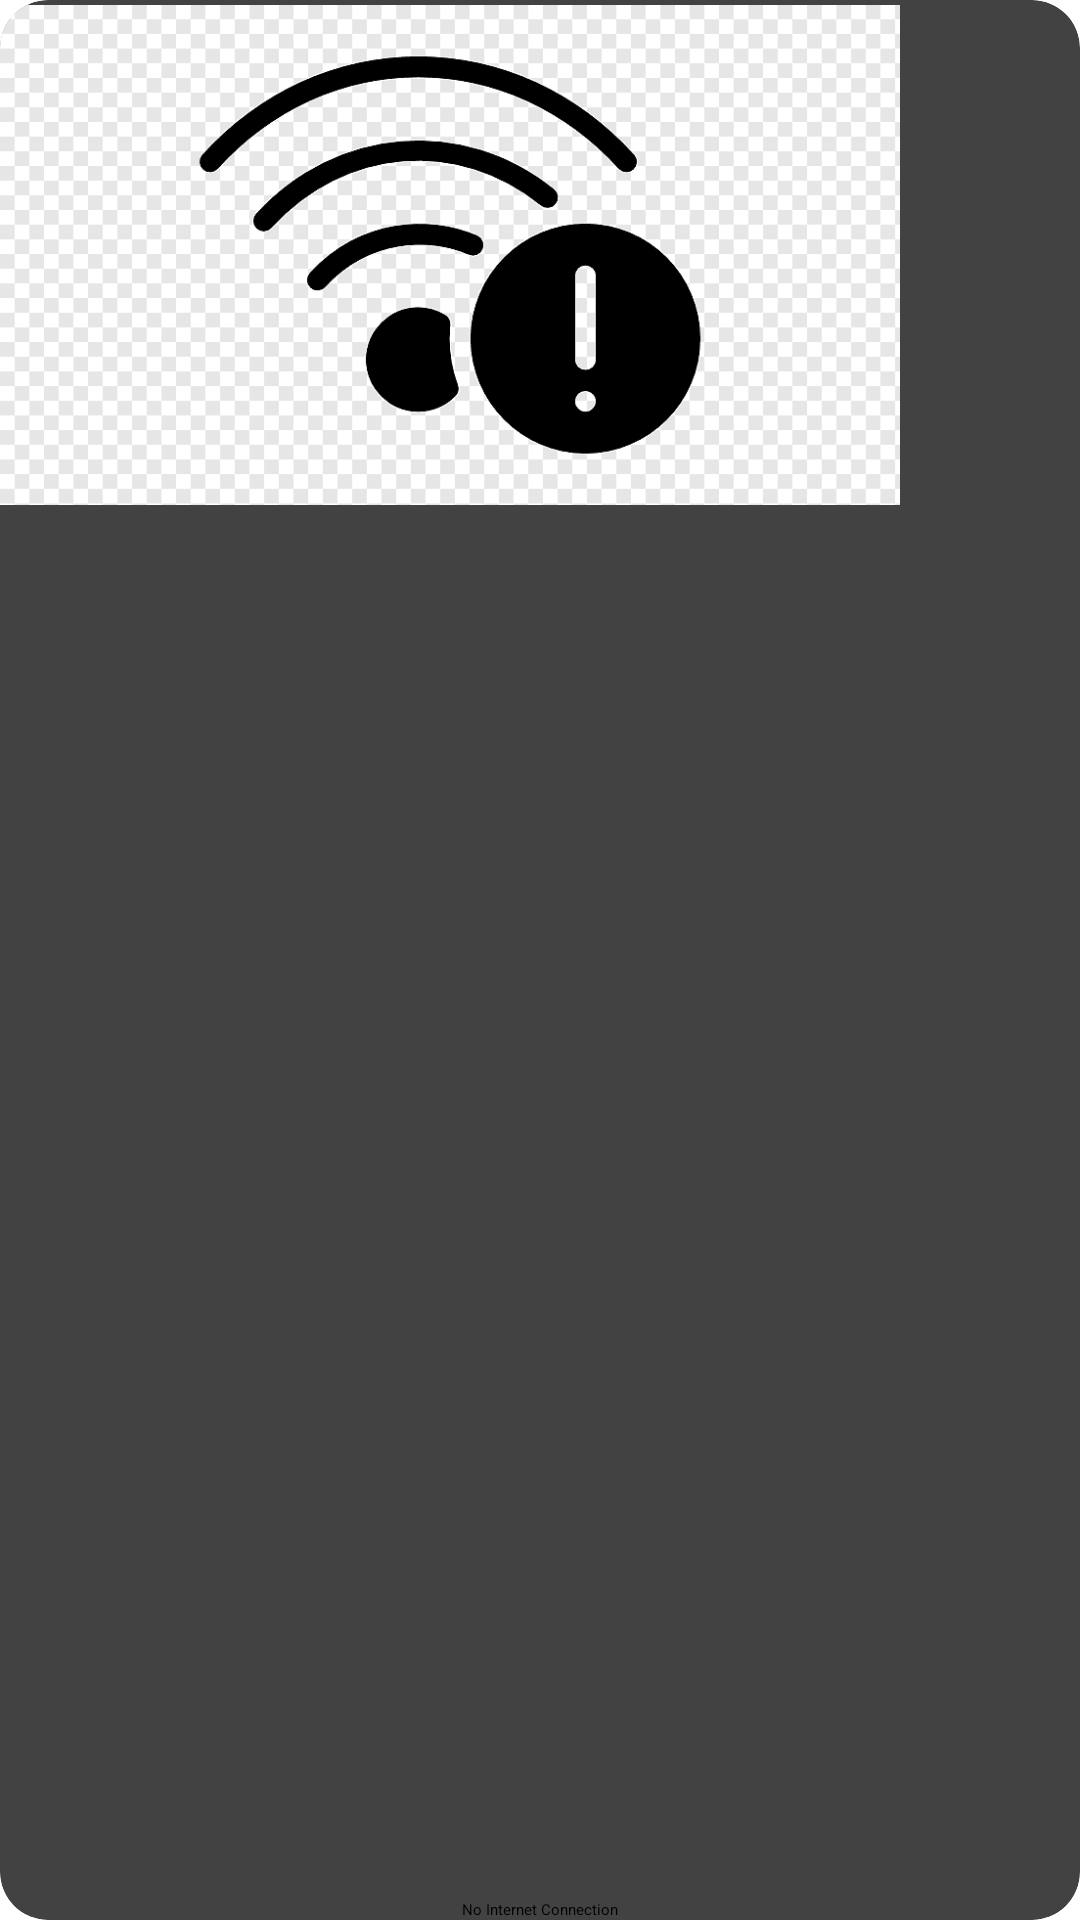

Produce the Android XML layout that renders to this screen, including the resource entries it uses.
<!-- AndroidManifest.xml: application theme Theme.RecipesApp -->
<!-- res/layout/network_dialog.xml -->
<?xml version="1.0" encoding="utf-8"?>
<androidx.cardview.widget.CardView xmlns:android="http://schemas.android.com/apk/res/android"
    xmlns:app="http://schemas.android.com/apk/res-auto"
    android:layout_width="wrap_content"
    android:layout_height="wrap_content"
    app:cardCornerRadius="16dp">


    <FrameLayout
        android:layout_width="match_parent"
        android:layout_height="match_parent">

        <ImageView
            android:layout_width="300dp"
            android:layout_height="170dp"
            android:src="@drawable/no_connection" />

        <TextView
            android:layout_width="wrap_content"
            android:layout_height="wrap_content"
            style="@style/TextAppearance.Material3.TitleLarge"
            android:layout_gravity="center_horizontal|bottom"
            android:text="@string/no_internet_connection" />

    </FrameLayout>


</androidx.cardview.widget.CardView>
<!-- resources referenced by this layout -->
<resources>
  <!-- drawable no_connection: png bitmap (drawable, 6074 bytes) -->
  <string name="no_internet_connection">No Internet Connection</string>
</resources>
